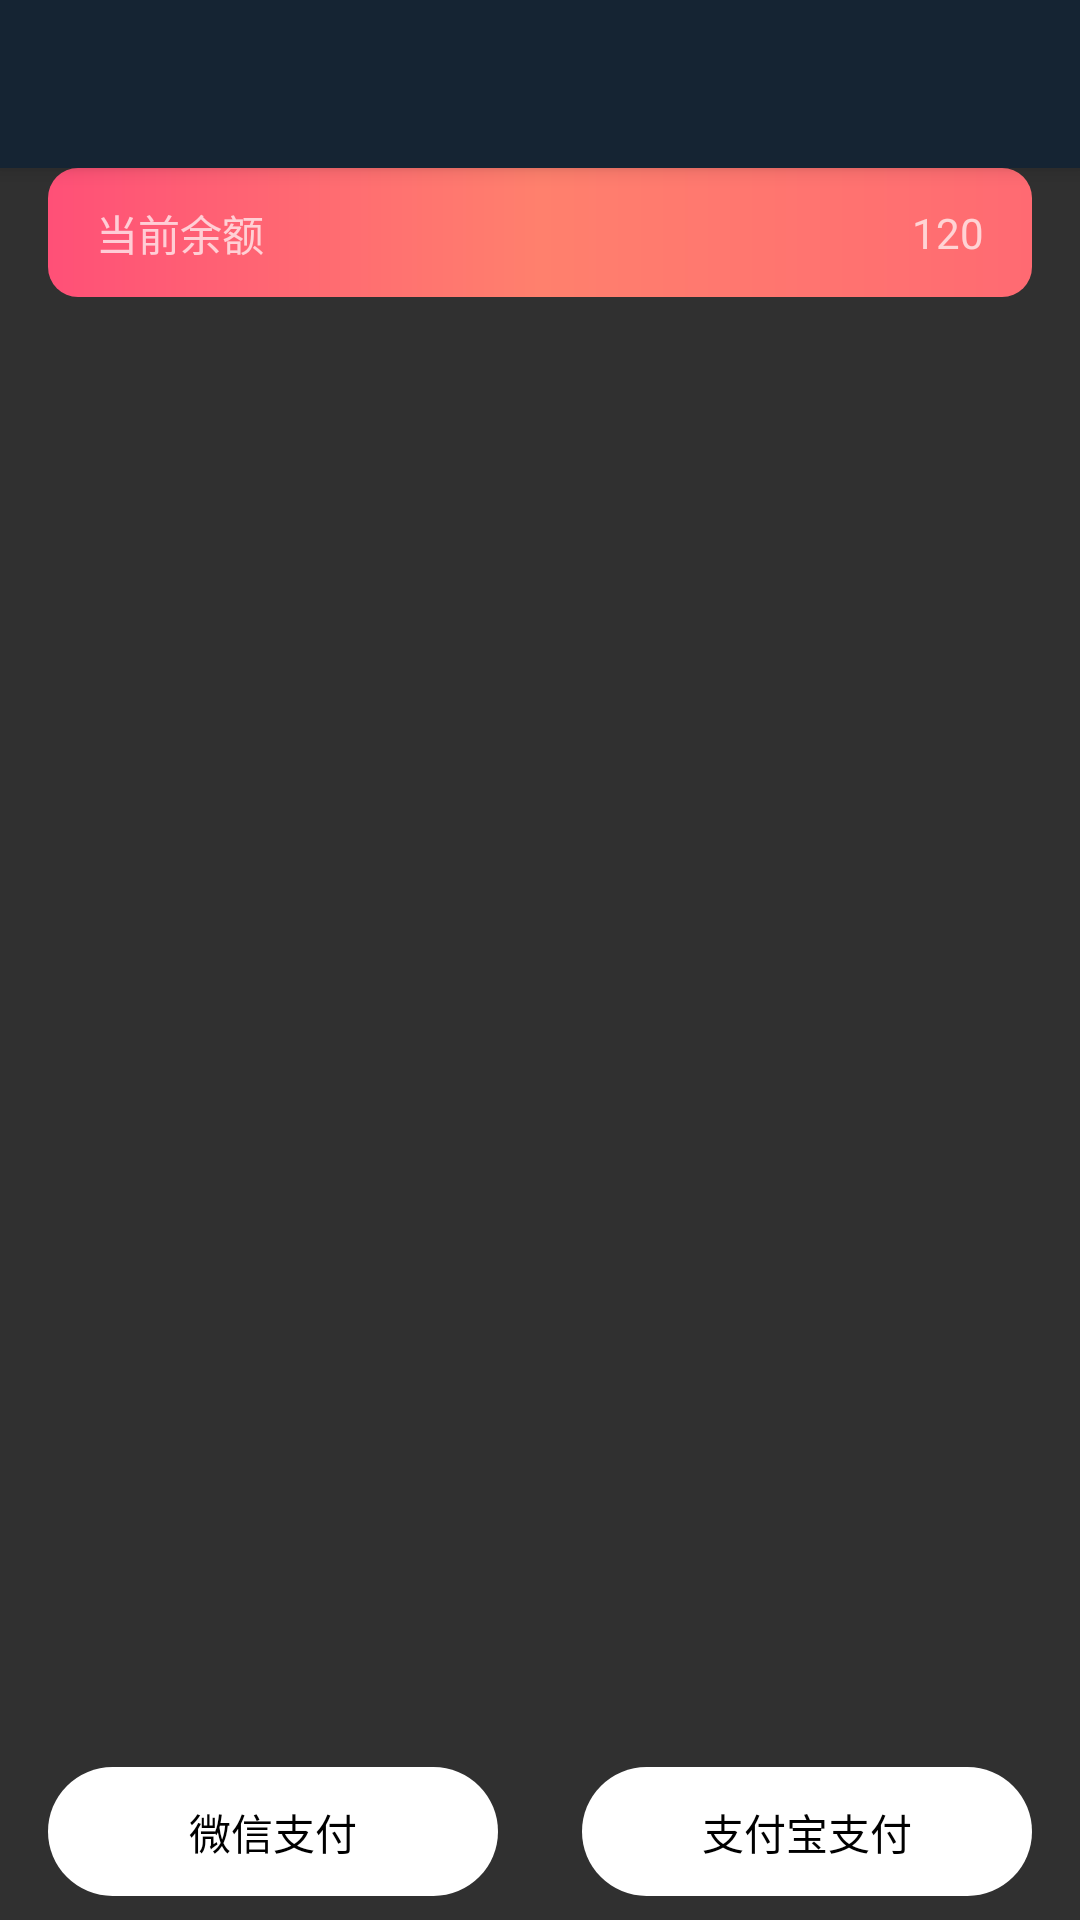

Produce the Android XML layout that renders to this screen, including the resource entries it uses.
<!-- AndroidManifest.xml: activity theme AppTheme.NoActionBar -->
<!-- res/layout/activity_recharge.xml -->
<?xml version="1.0" encoding="utf-8"?>
<android.support.design.widget.CoordinatorLayout xmlns:android="http://schemas.android.com/apk/res/android"
    xmlns:app="http://schemas.android.com/apk/res-auto"
    xmlns:tools="http://schemas.android.com/tools"
    android:layout_width="match_parent"
    android:layout_height="match_parent"
    tools:context="com.aries.wawafans.UI.RechargeActivity">

    <android.support.design.widget.AppBarLayout
        android:layout_width="match_parent"
        android:layout_height="wrap_content"
        android:theme="@style/AppTheme.AppBarOverlay">

        <android.support.v7.widget.Toolbar
            android:id="@+id/toolbar"
            android:layout_width="match_parent"
            android:layout_height="?attr/actionBarSize"
            android:background="?attr/colorPrimary"
            app:popupTheme="@style/AppTheme.PopupOverlay" />

    </android.support.design.widget.AppBarLayout>

    <include
        layout="@layout/content_recharge"
        android:id="@+id/content" />

</android.support.design.widget.CoordinatorLayout>
<!-- res/layout/content_recharge.xml (included above) -->
<?xml version="1.0" encoding="utf-8"?>
<android.support.constraint.ConstraintLayout xmlns:android="http://schemas.android.com/apk/res/android"
    xmlns:app="http://schemas.android.com/apk/res-auto"
    xmlns:tools="http://schemas.android.com/tools"
    android:layout_width="match_parent"
    android:layout_height="match_parent"
    android:paddingLeft="16dp"
    android:paddingRight="16dp"
    app:layout_behavior="@string/appbar_scrolling_view_behavior"
    tools:context="com.aries.wawafans.UI.RechargeActivity"
    tools:showIn="@layout/activity_recharge">

    <View
        android:id="@+id/bg"
        android:layout_width="match_parent"
        android:layout_height="43dp"
        android:background="@drawable/room_bg_orange" />

    <TextView
        android:id="@+id/textView10"
        android:layout_width="wrap_content"
        android:layout_height="wrap_content"
        android:layout_marginBottom="8dp"
        android:layout_marginStart="16dp"
        android:layout_marginTop="8dp"
        android:text="当前余额"
        app:layout_constraintBottom_toTopOf="@+id/pricelist"
        app:layout_constraintStart_toStartOf="@+id/bg"
        app:layout_constraintTop_toTopOf="@+id/bg" />

    <TextView
        android:id="@+id/coin"
        android:layout_width="wrap_content"
        android:layout_height="wrap_content"
        android:layout_marginEnd="16dp"
        android:text="120"
        app:layout_constraintBottom_toBottomOf="@+id/textView10"
        app:layout_constraintEnd_toEndOf="@+id/bg"
        app:layout_constraintTop_toTopOf="@+id/textView10" />

    <View
        android:id="@+id/bg_left"
        android:layout_width="150dp"
        android:layout_height="43dp"
        android:layout_marginBottom="8dp"
        android:background="@drawable/bg_recharge"
        app:layout_constraintBottom_toBottomOf="parent"
        app:layout_constraintStart_toStartOf="parent" />

    <View
        android:id="@+id/bg_right"
        android:layout_width="150dp"
        android:layout_height="43dp"
        android:background="@drawable/bg_recharge"
        app:layout_constraintBottom_toBottomOf="@+id/bg_left"
        app:layout_constraintEnd_toEndOf="parent"
        app:layout_constraintTop_toTopOf="@+id/bg_left" />


    <TextView
        android:id="@+id/textView6"
        android:layout_width="wrap_content"
        android:layout_height="wrap_content"
        android:layout_marginBottom="8dp"
        android:layout_marginTop="8dp"
        android:text="微信支付"
        android:textColor="@color/colorBlack"
        app:layout_constraintBottom_toBottomOf="@+id/bg_left"
        app:layout_constraintEnd_toEndOf="@+id/bg_left"
        app:layout_constraintStart_toStartOf="@+id/bg_left"
        app:layout_constraintTop_toTopOf="@+id/bg_left" />

    <TextView
        android:id="@+id/textView7"
        android:layout_width="wrap_content"
        android:layout_height="wrap_content"
        android:text="支付宝支付"
        android:textColor="@color/colorBlack"
        app:layout_constraintBottom_toBottomOf="@+id/bg_right"
        app:layout_constraintEnd_toEndOf="@+id/bg_right"
        app:layout_constraintStart_toStartOf="@+id/bg_right"
        app:layout_constraintTop_toTopOf="@+id/bg_right" />

    <android.support.v7.widget.RecyclerView
        android:id="@+id/pricelist"
        android:layout_width="0dp"
        android:layout_height="0dp"
        app:layout_constraintBottom_toTopOf="@+id/bg_left"
        app:layout_constraintEnd_toEndOf="parent"
        app:layout_constraintStart_toStartOf="parent"
        app:layout_constraintTop_toBottomOf="@+id/bg">

    </android.support.v7.widget.RecyclerView>

    <Button
        android:id="@+id/wxpay"
        android:layout_width="0dp"
        android:layout_height="0dp"
        android:background="@null"
        android:text=""
        app:layout_constraintBottom_toBottomOf="@+id/bg_left"
        app:layout_constraintEnd_toEndOf="@+id/bg_left"
        app:layout_constraintStart_toStartOf="@+id/bg_left"
        app:layout_constraintTop_toTopOf="@+id/bg_left" />

    <Button
        android:id="@+id/alipay"
        android:layout_width="0dp"
        android:layout_height="0dp"
        android:background="@null"
        android:text=""
        app:layout_constraintBottom_toBottomOf="@+id/bg_right"
        app:layout_constraintEnd_toEndOf="@+id/bg_right"
        app:layout_constraintStart_toStartOf="@+id/bg_right"
        app:layout_constraintTop_toTopOf="@+id/bg_right" />
</android.support.constraint.ConstraintLayout>
<!-- resources referenced by this layout -->
<resources>
  <color name="colorBlack">#000000</color>
  <!-- drawable bg_recharge (drawable) -->
  <?xml version="1.0" encoding="utf-8"?>
  <shape xmlns:android="http://schemas.android.com/apk/res/android">
      <solid android:color="@color/colorWhite" />
      <size
          android:width="150dp"
          android:height="43dp" />
      <corners android:radius="21.5dp" />
  </shape>
  <!-- drawable room_bg_orange (drawable) -->
  <?xml version="1.0" encoding="utf-8"?>
  <shape xmlns:android="http://schemas.android.com/apk/res/android"
      android:shape="rectangle">
      <gradient
          android:angle="0"
          android:centerColor="@color/room_bg_orange_center"
          android:endColor="@color/room_bg_orange_end"
          android:startColor="@color/room_bg_orange_start"
          android:type="linear" />
      <corners android:radius="10dp"></corners>
  </shape>
  <style name="AppTheme.AppBarOverlay" parent="ThemeOverlay.AppCompat.Dark.ActionBar">
          <item name="android:background">@null</item>
      </style>
  <style name="AppTheme.PopupOverlay" parent="ThemeOverlay.AppCompat.Dark" />
  <style name="AppTheme.NoActionBar">
          <item name="windowActionBar">false</item>
          <item name="windowNoTitle">true</item>
      </style>
  <color name="colorWhite">#ffffff</color>
  <color name="room_bg_orange_center">#FF806D</color>
  <color name="room_bg_orange_end">#FF6A72</color>
  <color name="room_bg_orange_start">#FF5077</color>
</resources>
